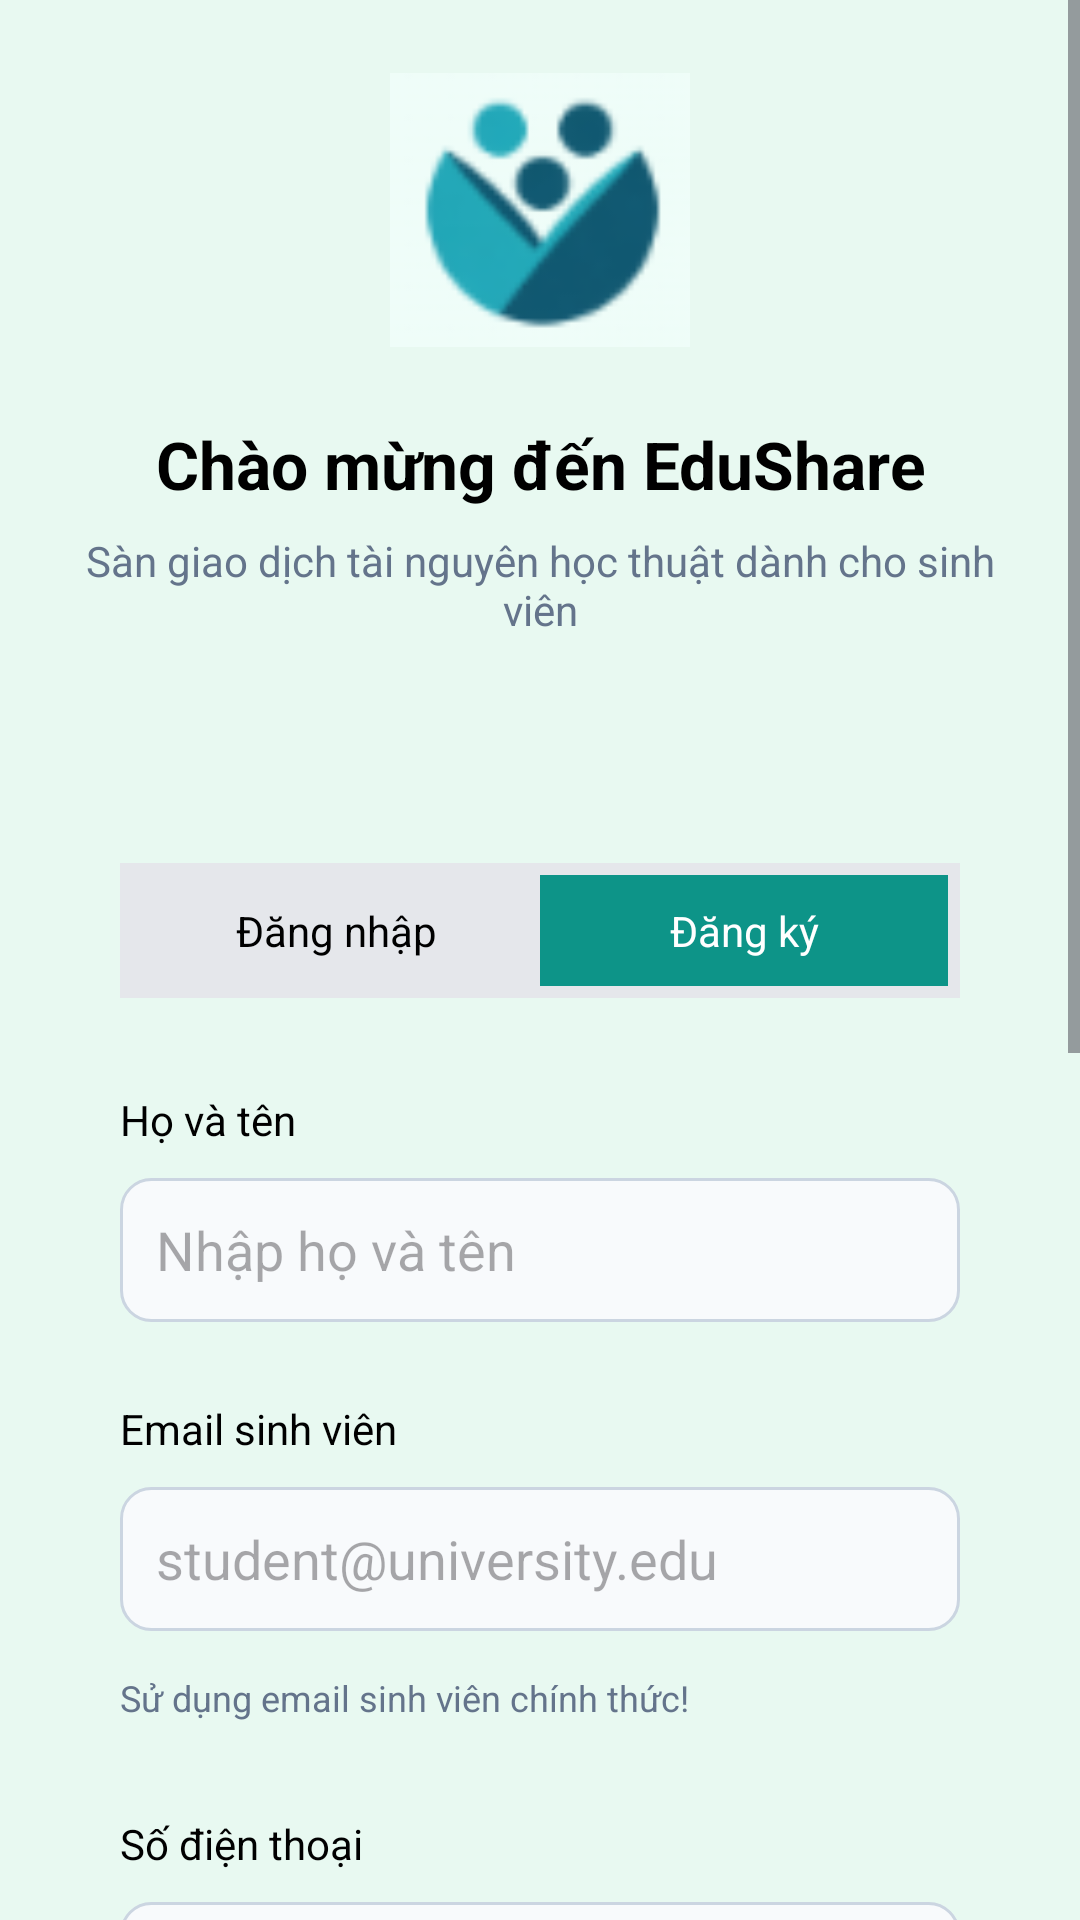

This screen was rendered from an Android layout file. Write that file and the resources it references.
<!-- AndroidManifest.xml: application theme Theme.EduShare -->
<!-- res/layout/activity_sign_up.xml -->
<?xml version="1.0" encoding="utf-8"?>
<ScrollView
    android:id="@+id/layout_register_main"
    xmlns:android="http://schemas.android.com/apk/res/android"
    android:layout_width="match_parent"
    android:layout_height="match_parent"
    android:fillViewport="true"
    style="@style/MainLayout"
    >

    <LinearLayout
        android:layout_width="match_parent"
        android:layout_height="wrap_content"
        android:orientation="vertical"
        >

        <LinearLayout
            android:id="@+id/layout_register"
            android:layout_width="match_parent"
            android:layout_height="wrap_content"
            android:orientation="vertical"
            style="@style/LoginLayout"
            >

            <ImageView
                android:id="@+id/iv_register_logo"
                android:layout_width="100dp"
                android:layout_height="100dp"
                android:src="@drawable/img"
                style="@style/LogoImage"
                />

            <TextView
                android:id="@+id/tv_register_title"
                android:layout_width="match_parent"
                android:layout_height="wrap_content"
                android:text="Chào mừng đến EduShare"
                style="@style/TitleText"
                />

            <TextView
                android:id="@+id/tv_register_sub_title"
                android:layout_width="match_parent"
                android:layout_height="wrap_content"
                android:text="Sàn giao dịch tài nguyên học thuật dành cho sinh viên"
                style="@style/SubTitleText"
                />

            <LinearLayout
                android:id="@+id/layout_register_form"
                android:layout_width="match_parent"
                android:layout_height="wrap_content"
                android:orientation="vertical"
                style="@style/LoginFormLayout"
                >

                <LinearLayout
                    android:id="@+id/layout_register_toggle"
                    android:layout_width="match_parent"
                    android:layout_height="45dp"
                    android:orientation="horizontal"
                    style="@style/ToggleLayout">

                    <TextView
                        android:id="@+id/tv_register_login"
                        android:layout_width="0dp"
                        android:layout_height="match_parent"
                        android:layout_weight="1"
                        android:text="Đăng nhập"
                        style="@style/SignUpBox"
                        />

                    <TextView
                        android:id="@+id/tv_register_sign_up"
                        android:layout_width="0dp"
                        android:layout_height="match_parent"
                        android:layout_weight="1"
                        android:text="Đăng ký"
                        style="@style/LoginBox"/>
                </LinearLayout>

                <TextView
                    android:id="@+id/tv_fullname"
                    android:layout_width="wrap_content"
                    android:layout_height="wrap_content"
                    android:text="Họ và tên"
                    style="@style/EmailTextView"
                    />

                <EditText
                    android:id="@+id/edt_fullname"
                    android:layout_width="match_parent"
                    android:layout_height="48dp"
                    android:hint="Nhập họ và tên"
                    style="@style/EmailTextEdit"
                    />

                <TextView
                    android:id="@+id/tv_register_email"
                    android:layout_width="wrap_content"
                    android:layout_height="wrap_content"
                    android:text="Email sinh viên"
                    style="@style/EmailTextView"
                    />

                <EditText
                    android:id="@+id/edt_register_email"
                    android:layout_width="match_parent"
                    android:layout_height="48dp"
                    android:hint="student@university.edu"
                    style="@style/EmailTextEdit"
                    />

                <TextView
                    android:id="@+id/tv_register_note"
                    android:layout_width="wrap_content"
                    android:layout_height="wrap_content"
                    android:text="Sử dụng email sinh viên chính thức!"
                    style="@style/Note"/>

                <TextView
                    android:id="@+id/tv_phone"
                    android:layout_width="wrap_content"
                    android:layout_height="wrap_content"
                    android:text="Số điện thoại"
                    style="@style/EmailTextView"
                    />

                <EditText
                    android:id="@+id/edt_phone"
                    android:layout_width="match_parent"
                    android:layout_height="48dp"
                    android:hint="Nhập số điện thoại"
                    style="@style/EmailTextEdit"
                    />

                <TextView
                    android:id="@+id/tv_student_code"
                    android:layout_width="wrap_content"
                    android:layout_height="wrap_content"
                    android:text="Mã số sinh viên"
                    style="@style/EmailTextView"
                    />

                <EditText
                    android:id="@+id/edt_student_code"
                    android:layout_width="match_parent"
                    android:layout_height="48dp"
                    android:hint="Nhập mã số sinh viên"
                    style="@style/EmailTextEdit"
                    />

                <TextView
                    android:id="@+id/tv_register_password"
                    android:layout_width="wrap_content"
                    android:layout_height="wrap_content"
                    android:text="Mật khẩu"
                    style="@style/EmailTextView"
                    />

                <EditText
                    android:id="@+id/edt_register_password"
                    android:layout_width="match_parent"
                    android:layout_height="48dp"
                    android:hint="Nhập mật khẩu"
                    android:inputType="textPassword"
                    style="@style/EmailTextEdit"
                    />

                <TextView
                    android:id="@+id/tv_register_password_rewrite"
                    android:layout_width="wrap_content"
                    android:layout_height="wrap_content"
                    android:text="Nhập lại mật khẩu"
                    style="@style/EmailTextView"
                    />

                <EditText
                    android:id="@+id/edt_register_password_rewrite"
                    android:layout_width="match_parent"
                    android:layout_height="48dp"
                    android:hint="Nhập lại mật khẩu"
                    android:inputType="textPassword"
                    style="@style/EmailTextEdit"
                    />

                <Button
                    android:id="@+id/btn_creaedt_account"
                    android:layout_width="match_parent"
                    android:layout_height="50dp"
                    android:text="Tạo tài khoản"
                    style="@style/LoginButton"
                    />

                <TextView
                    android:id="@+id/tv_sub_login"
                    android:layout_width="match_parent"
                    android:layout_height="wrap_content"
                    android:text="Bạn đã có tài khoản? Đăng nhập"
                    style="@style/SubSignUp"
                    />

            </LinearLayout>
        </LinearLayout>

        <TextView
            android:id="@+id/tv_terms"
            android:layout_width="wrap_content"
            android:layout_height="wrap_content"
            android:text="Bạn đồng ý với Điều khoản dịch vụ và Chính sách bảo mật"
            style="@style/MadeBy"
            />

    </LinearLayout>
</ScrollView>
<!-- resources referenced by this layout -->
<resources>
  <!-- drawable img: png bitmap (drawable, 3368 bytes) -->
  <style name="EmailTextEdit">
          <item name="android:padding">12dp</item>
          <item name="android:layout_marginBottom">10dp</item>
          <item name="android:background">@drawable/bg_input</item>
      </style>
  <style name="EmailTextView">
          <item name="android:layout_marginTop">16dp</item>
          <item name="android:layout_marginBottom">10dp</item>
          <item name="android:textColor">@color/black</item>
      </style>
  <style name="LoginBox">
          <item name="android:background">@color/green_light</item>
          <item name="android:gravity">center</item>
          <item name="android:textColor">@color/white</item>
      </style>
  <style name="LoginButton">
          <item name="android:layout_marginTop">15dp</item>
          <item name="android:textColor">@color/white</item>
          <item name="android:backgroundTint">@color/green_light</item>
      </style>
  <style name="LoginFormLayout">
          <item name="android:background">@drawable/bg_card</item>
          <item name="android:padding">20dp</item>
      </style>
  <style name="LoginLayout">
          <item name="android:padding">20dp</item>
      </style>
  <style name="LogoImage">
          <item name="android:layout_gravity">center</item>
      </style>
  <style name="MadeBy">
          <item name="android:layout_marginTop">8dp</item>
          <item name="android:textColor">@color/green_light</item>
          <item name="android:layout_gravity">center</item>
      </style>
  <style name="MainLayout">
          <item name="android:background">@color/background</item>
      </style>
  <style name="Note">
          <item name="android:layout_marginTop">4dp</item>
          <item name="android:layout_marginBottom">15dp</item>
          <item name="android:textColor">#64748B</item>
          <item name="android:textSize">12sp</item>
      </style>
  <style name="SignUpBox">
          <item name="android:gravity">center</item>
          <item name="android:textColor">@color/black</item>
      </style>
  <style name="SubSignUp">
          <item name="android:layout_marginTop">15dp</item>
          <item name="android:textColor">@color/black</item>
          <item name="android:gravity">center</item>
      </style>
  <style name="SubTitleText">
          <item name="android:gravity">center</item>
          <item name="android:textColor">#64748B</item>
          <item name="android:textSize">14sp</item>
          <item name="android:layout_marginBottom">40dp</item>
      </style>
  <style name="TitleText">
          <item name="android:textSize">22sp</item>
          <item name="android:textStyle">bold</item>
          <item name="android:textColor">@color/black</item>
          <item name="android:gravity">center</item>
          <item name="android:layout_marginTop">20dp</item>
          <item name="android:layout_marginBottom">8dp</item>
      </style>
  <style name="ToggleLayout">
          <item name="android:background">@color/grey_light</item>
          <item name="android:padding">4dp</item>
          <item name="android:layout_marginBottom">15dp</item>
          <item name="android:layout_marginTop">15dp</item>
      </style>
  <style name="Theme.EduShare" parent="Base.Theme.EduShare" />
  <!-- drawable bg_input (drawable) -->
  <?xml version="1.0" encoding="utf-8"?>
  <shape xmlns:android="http://schemas.android.com/apk/res/android">
      <solid android:color="#F8FAFC"/>
      <corners android:radius="10dp"/>
      <stroke
          android:width="1dp"
          android:color="#CBD5E1"/>
  </shape>
  <color name="black">#FF000000</color>
  <color name="green_light">#0D9488</color>
  <color name="white">#FFFFFFFF</color>
  <color name="background">#E8F9F1</color>
  <color name="grey_light">#E5E7EB</color>
  <style name="Base.Theme.EduShare" parent="Theme.Material3.DayNight.NoActionBar">
          
          
      </style>
</resources>
